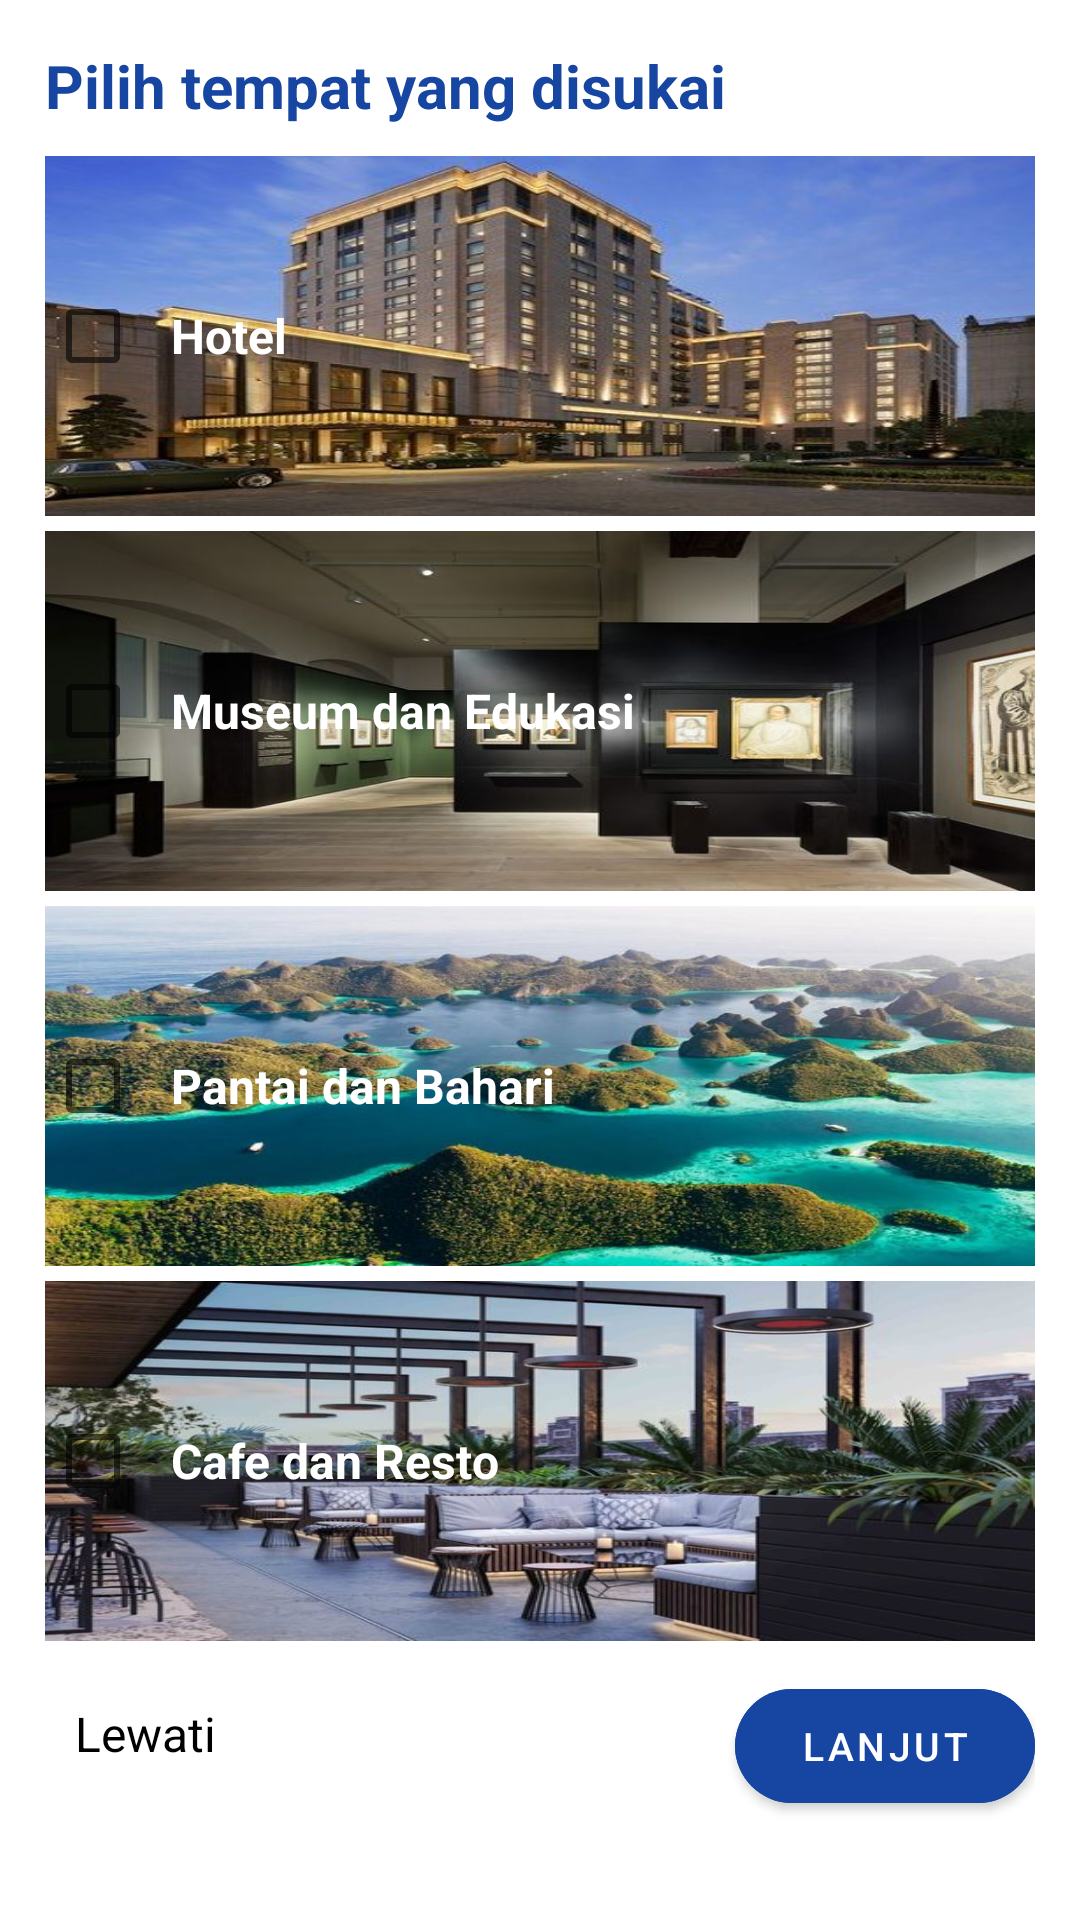

This screen was rendered from an Android layout file. Write that file and the resources it references.
<!-- AndroidManifest.xml: application theme Theme.JejakaApp -->
<!-- res/layout/fragment_category.xml -->
<?xml version="1.0" encoding="utf-8"?>
<ScrollView xmlns:android="http://schemas.android.com/apk/res/android"
    xmlns:tools="http://schemas.android.com/tools"
    xmlns:app="http://schemas.android.com/apk/res-auto"
    android:layout_width="match_parent"
    android:layout_height="match_parent"
    android:padding="15dp"
    android:background="?attr/colorOnPrimary"
    tools:context=".ui.auth.CategoryFragment">

    <androidx.constraintlayout.widget.ConstraintLayout
        android:layout_width="match_parent"
        android:layout_height="wrap_content">

        <TextView
            android:id="@+id/textView"
            android:layout_width="match_parent"
            android:layout_height="wrap_content"
            android:text="@string/preferred_place"
            android:textColor="@color/blue"
            android:textSize="20sp"
            android:textStyle="bold"
            app:layout_constraintStart_toStartOf="parent"
            app:layout_constraintTop_toTopOf="parent" />

        <LinearLayout
            android:id="@+id/custom_checkbox1"
            android:layout_width="match_parent"
            android:layout_height="match_parent"
            android:layout_marginTop="10dp"
            android:orientation="vertical"
            app:layout_constraintEnd_toEndOf="parent"
            app:layout_constraintStart_toStartOf="parent"
            app:layout_constraintTop_toBottomOf="@+id/textView">

            <CheckBox
                android:id="@+id/checkbox_option1"
                android:layout_width="match_parent"
                android:layout_height="120dp"
                android:background="@drawable/hotel"
                android:padding="10dp"
                android:text="Hotel"
                android:textSize="16sp"
                android:textStyle="bold"
                android:textColor="?attr/colorOnPrimary"/>

            <CheckBox
                android:id="@+id/checkbox_option2"
                android:layout_width="match_parent"
                android:layout_height="120dp"
                android:layout_marginTop="5dp"
                android:background="@drawable/museum"
                android:padding="10dp"
                android:text="Museum dan Edukasi"
                android:textSize="16sp"
                android:textStyle="bold"
                android:textColor="?attr/colorOnPrimary"/>

            <CheckBox
                android:id="@+id/checkbox_option3"
                android:layout_width="match_parent"
                android:layout_height="120dp"
                android:layout_marginTop="5dp"
                android:background="@drawable/raja_ampat"
                android:padding="10dp"
                android:text="Pantai dan Bahari"
                android:textSize="16sp"
                android:textStyle="bold"
                android:textColor="?attr/colorOnPrimary"/>

            <CheckBox
                android:id="@+id/checkbox_option4"
                android:layout_width="match_parent"
                android:layout_height="120dp"
                android:layout_marginTop="5dp"
                android:background="@drawable/cafe"
                android:padding="10dp"
                android:text="Cafe dan Resto"
                android:textSize="16sp"
                android:textStyle="bold"
                android:textColor="?attr/colorOnPrimary"/>

        </LinearLayout>

        <TextView
            android:id="@+id/tvSkip"
            android:layout_width="wrap_content"
            android:layout_height="wrap_content"
            android:layout_marginTop="20dp"
            android:layout_marginStart="10dp"
            android:text="@string/skip"
            android:textColor="?android:textColorPrimary"
            android:textSize="16sp"
            app:layout_constraintStart_toStartOf="parent"
            app:layout_constraintTop_toBottomOf="@+id/custom_checkbox1" />

        <com.google.android.material.button.MaterialButton
            android:id="@+id/btnNext"
            android:layout_width="100dp"
            android:layout_height="50dp"
            android:layout_marginTop="10dp"
            android:backgroundTint="@color/blue"
            android:text="@string/next"
            android:textColor="@color/white"
            android:textSize="13sp"
            app:cornerRadius="20dp"
            app:layout_constraintEnd_toEndOf="parent"
            app:layout_constraintTop_toBottomOf="@+id/custom_checkbox1" />

    </androidx.constraintlayout.widget.ConstraintLayout>

</ScrollView>
<!-- resources referenced by this layout -->
<resources>
  <color name="blue">#1746A2</color>
  <color name="white">#FFFFFFFF</color>
  <!-- drawable cafe: jpg bitmap (drawable, 47322 bytes) -->
  <!-- drawable hotel: jpg bitmap (drawable, 31472 bytes) -->
  <!-- drawable museum: jpg bitmap (drawable, 28062 bytes) -->
  <!-- drawable raja_ampat: jpg bitmap (drawable, 53471 bytes) -->
  <string name="next">Lanjut</string>
  <string name="preferred_place">Pilih tempat yang disukai</string>
  <string name="skip">Lewati</string>
  <style name="Theme.JejakaApp" parent="Theme.MaterialComponents.DayNight.DarkActionBar">
          
          <item name="colorPrimary">@color/blue_700</item>
          <item name="colorPrimaryVariant">@color/blue_500</item>
          <item name="colorOnPrimary">@color/white</item>
          <item name="android:textColorPrimary">@color/black</item>
          
          <item name="colorSecondary">@color/blue_500</item>
          <item name="colorSecondaryVariant">@color/blue_700</item>
          <item name="colorOnSecondary">@color/white</item>
          
          <item name="android:statusBarColor">?attr/colorPrimaryVariant</item>
          
      </style>
  <color name="blue_700">#0081C9</color>
  <color name="blue_500">#5BC0F8</color>
  <color name="black">#FF000000</color>
</resources>
